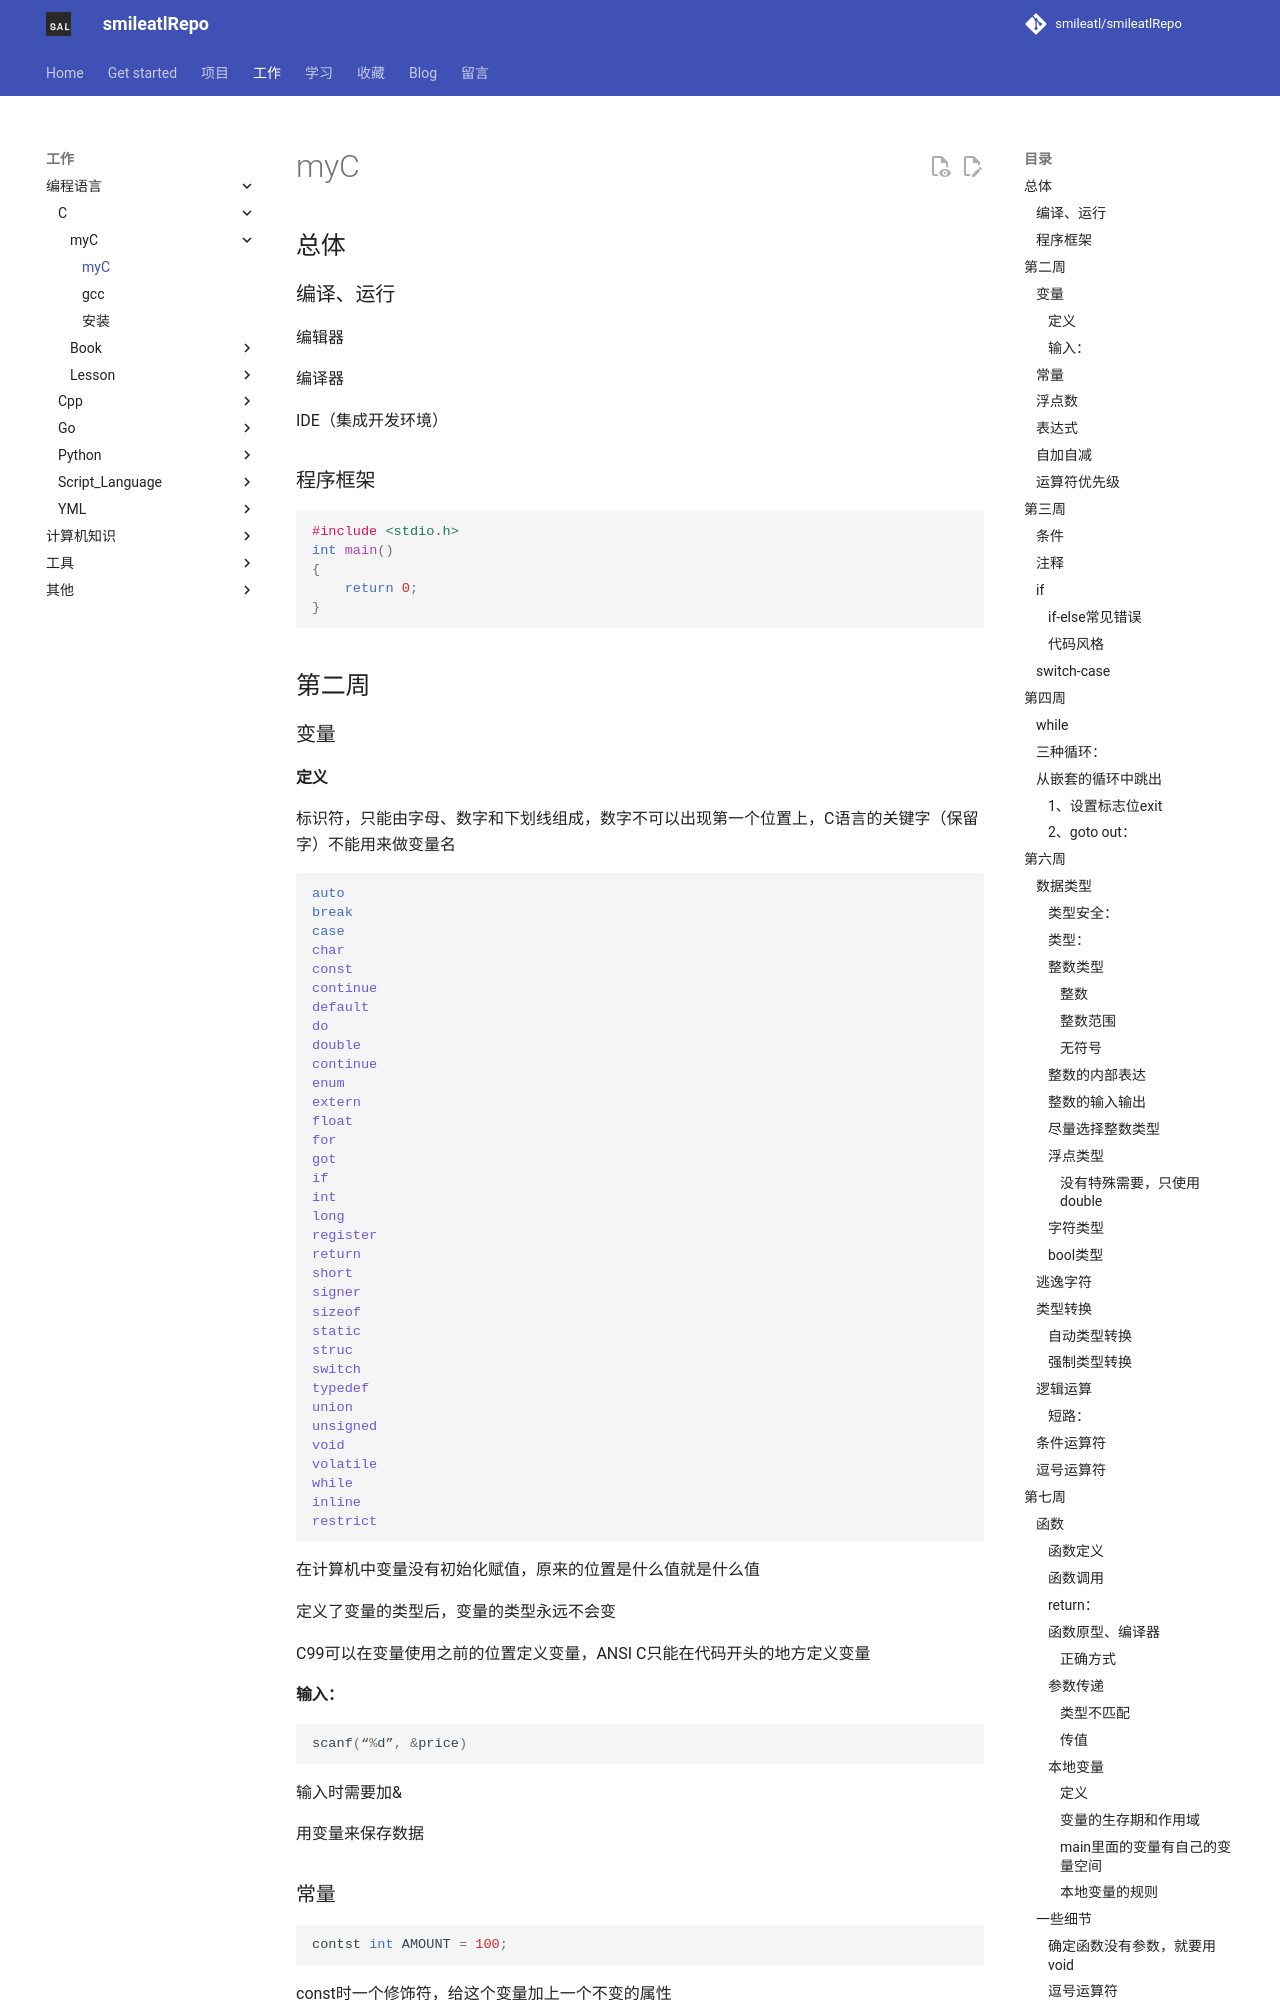

repository: smileatl/smileatlRepo · page: C/myC/10.myC/index.html · generator: mkdocs

# myC

## 总体

### 编译、运行

编辑器

编译器

IDE（集成开发环境）

### 程序框架

```c
#include <stdio.h>
int main()
{
    return 0;
}
```



## 第二周

### 变量

#### 定义

标识符，只能由字母、数字和下划线组成，数字不可以出现第一个位置上，C语言的关键字（保留字）不能用来做变量名

```C
auto
break
case
char
const
continue
default
do
double
continue
enum
extern
float
for
got
if
int
long
register
return
short
signer
sizeof
static
struc
switch
typedef
union
unsigned
void
volatile
while
inline
restrict
```

在计算机中变量没有初始化赋值，原来的位置是什么值就是什么值

定义了变量的类型后，变量的类型永远不会变

C99可以在变量使用之前的位置定义变量，ANSI C只能在代码开头的地方定义变量

#### 输入：

```c
scanf(“%d”, &price)
```

输入时需要加&

用变量来保存数据

 

### 常量

```c
contst int AMOUNT = 100;
```

const时一个修饰符，给这个变量加上一个不变的属性

 

### 浮点数

10.0和10在C语言中是两个完全不一样的数

在计算中就是带小数点的数

double float双精度浮点型  

```c
scanf(“%lf”, &foot)  printf(“%f”,foot)
```

single float 单精度浮点数

 

### 表达式

一系列运算符和算子的结合，算子可能是常数，也可能是变量

### 自加自减

++a：执行完这一行的语句之前+1

a++：执行完这一行的语句之后+1
